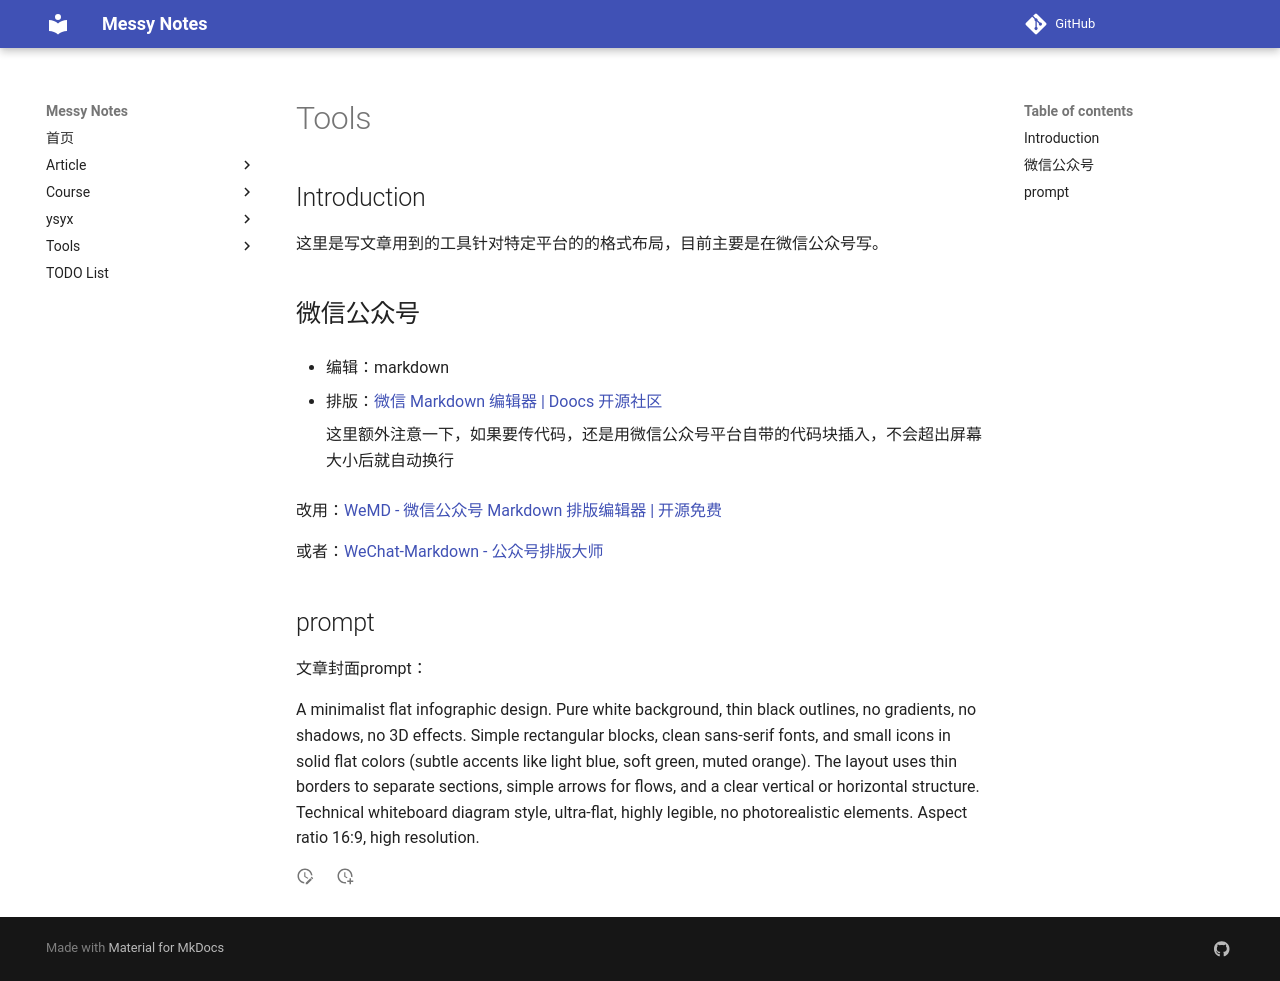

repository: JAILuo/notes · page: article/Ariticle-Tools/Tools.html · generator: mkdocs

## Introduction

这里是写文章用到的工具针对特定平台的的格式布局，目前主要是在微信公众号写。



## 微信公众号

- 编辑：markdown

- 排版：[微信 Markdown 编辑器 | Doocs 开源社区](https://md.openwrite.cn/)

    这里额外注意一下，如果要传代码，还是用微信公众号平台自带的代码块插入，不会超出屏幕大小后就自动换行

改用：[WeMD - 微信公众号 Markdown 排版编辑器 | 开源免费](https://edit.wemd.app/)

或者：[WeChat-Markdown - 公众号排版大师](https://markdown.gmlart.cn/)



## prompt

文章封面prompt：

A minimalist flat infographic design. Pure white background, thin black outlines, no gradients, no shadows, no 3D effects. Simple rectangular blocks, clean sans-serif fonts, and small icons in solid flat colors (subtle accents like light blue, soft green, muted orange). The layout uses thin borders to separate sections, simple arrows for flows, and a clear vertical or horizontal structure. Technical whiteboard diagram style, ultra-flat, highly legible, no photorealistic elements. Aspect ratio 16:9, high resolution.
